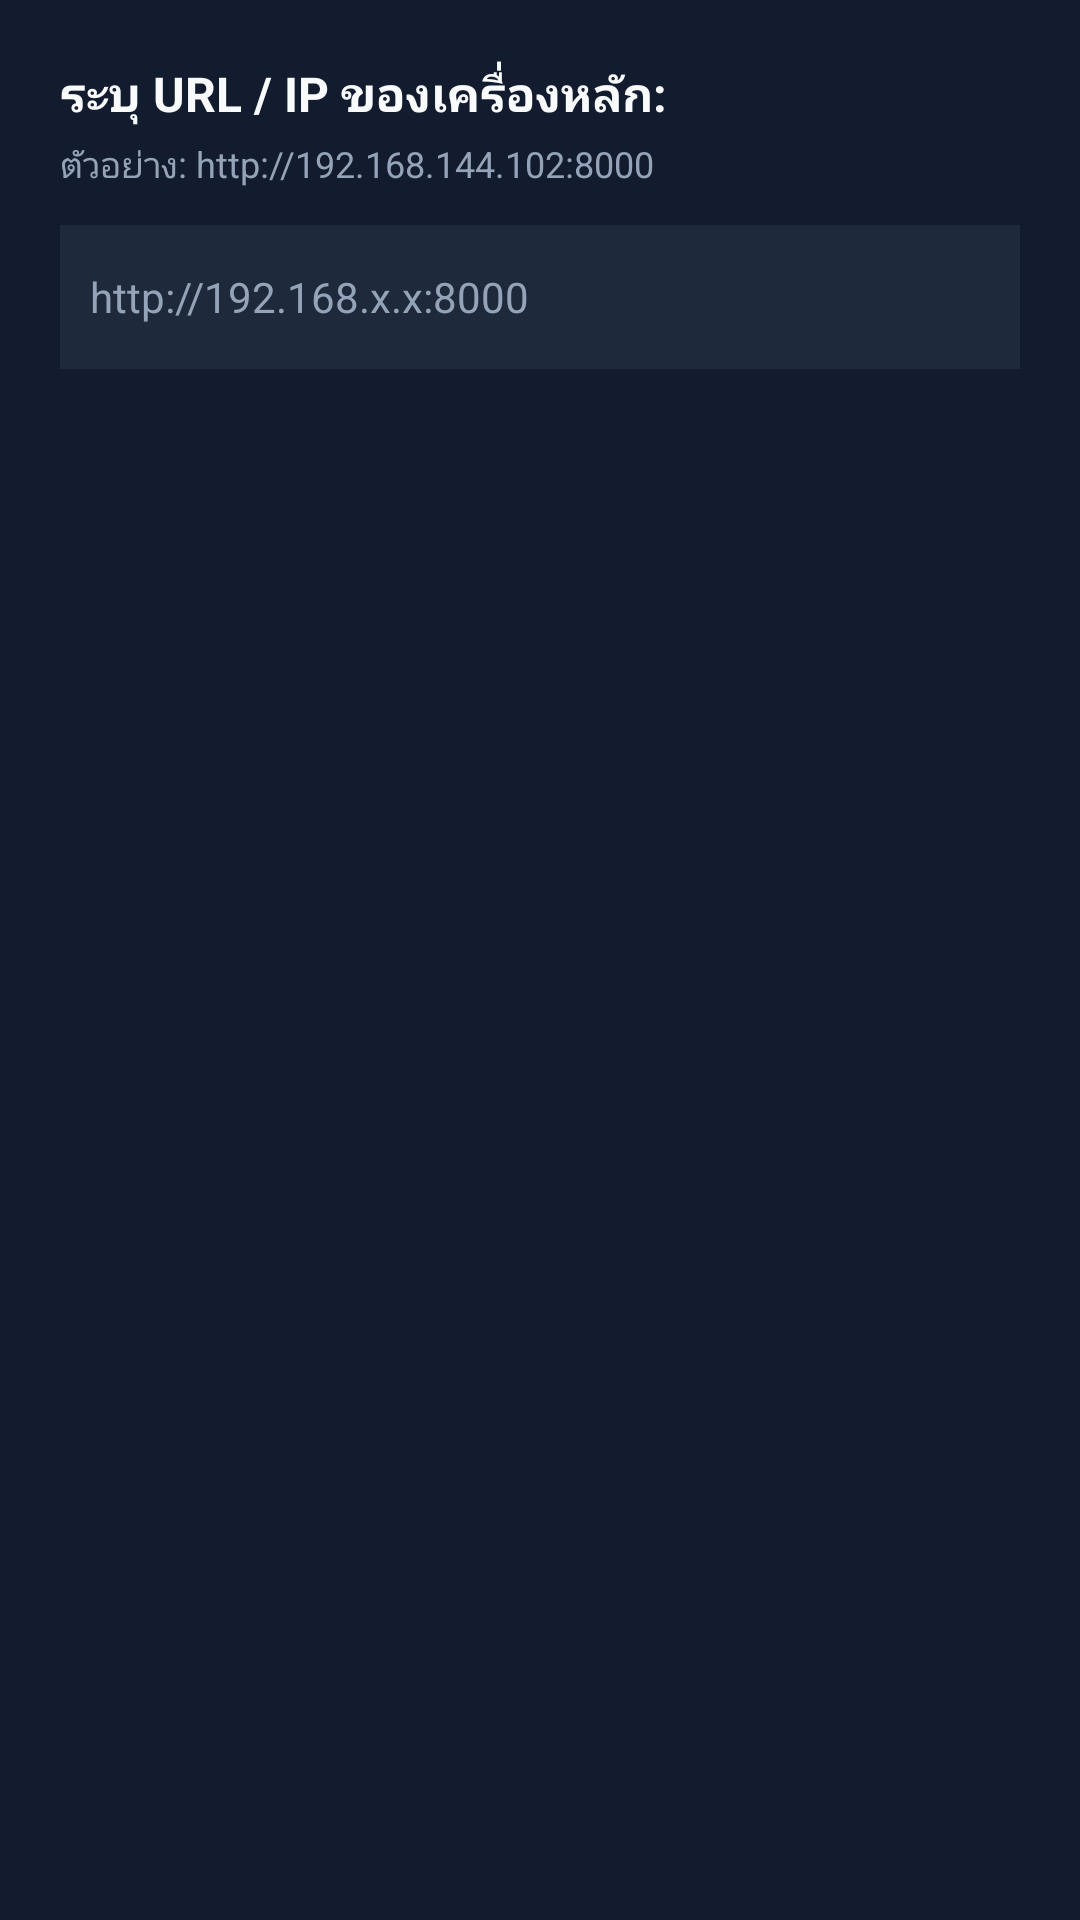

Android layout source for this screen:
<!-- AndroidManifest.xml: application theme Theme.Friday -->
<!-- res/layout/dialog_server_ip.xml -->
<?xml version="1.0" encoding="utf-8"?>
<LinearLayout xmlns:android="http://schemas.android.com/apk/res/android"
    android:layout_width="match_parent"
    android:layout_height="wrap_content"
    android:background="@color/card_dark"
    android:orientation="vertical"
    android:padding="20dp">

    <TextView
        android:layout_width="wrap_content"
        android:layout_height="wrap_content"
        android:text="@string/enter_server_ip"
        android:textColor="@color/text_white"
        android:textSize="16sp"
        android:textStyle="bold" />

    <TextView
        android:layout_width="wrap_content"
        android:layout_height="wrap_content"
        android:layout_marginTop="4dp"
        android:layout_marginBottom="12dp"
        android:text="ตัวอย่าง: http://192.168.144.102:8000"
        android:textColor="@color/text_muted"
        android:textSize="12sp" />

    <EditText
        android:id="@+id/etServerUrl"
        android:layout_width="match_parent"
        android:layout_height="48dp"
        android:background="#1e293b"
        android:hint="http://192.168.x.x:8000"
        android:inputType="textUri"
        android:padding="10dp"
        android:textColor="@color/text_white"
        android:textColorHint="@color/text_muted"
        android:textSize="14sp" />

</LinearLayout>
<!-- resources referenced by this layout -->
<resources>
  <color name="card_dark">#131c2e</color>
  <color name="text_muted">#94a3b8</color>
  <color name="text_white">#f8fafc</color>
  <string name="enter_server_ip">ระบุ URL / IP ของเครื่องหลัก:</string>
  <style name="Theme.Friday" parent="Theme.MaterialComponents.DayNight.NoActionBar">
          <item name="colorPrimary">@color/primary_blue</item>
          <item name="colorPrimaryVariant">@color/primary_purple</item>
          <item name="colorOnPrimary">@color/text_white</item>
          <item name="android:statusBarColor">@color/status_bar</item>
          <item name="android:navigationBarColor">@color/bg_dark</item>
          <item name="android:windowBackground">@color/bg_dark</item>
      </style>
  <color name="primary_blue">#3b82f6</color>
  <color name="primary_purple">#8b5cf6</color>
  <color name="status_bar">#0b0f19</color>
  <color name="bg_dark">#0b0f19</color>
</resources>
